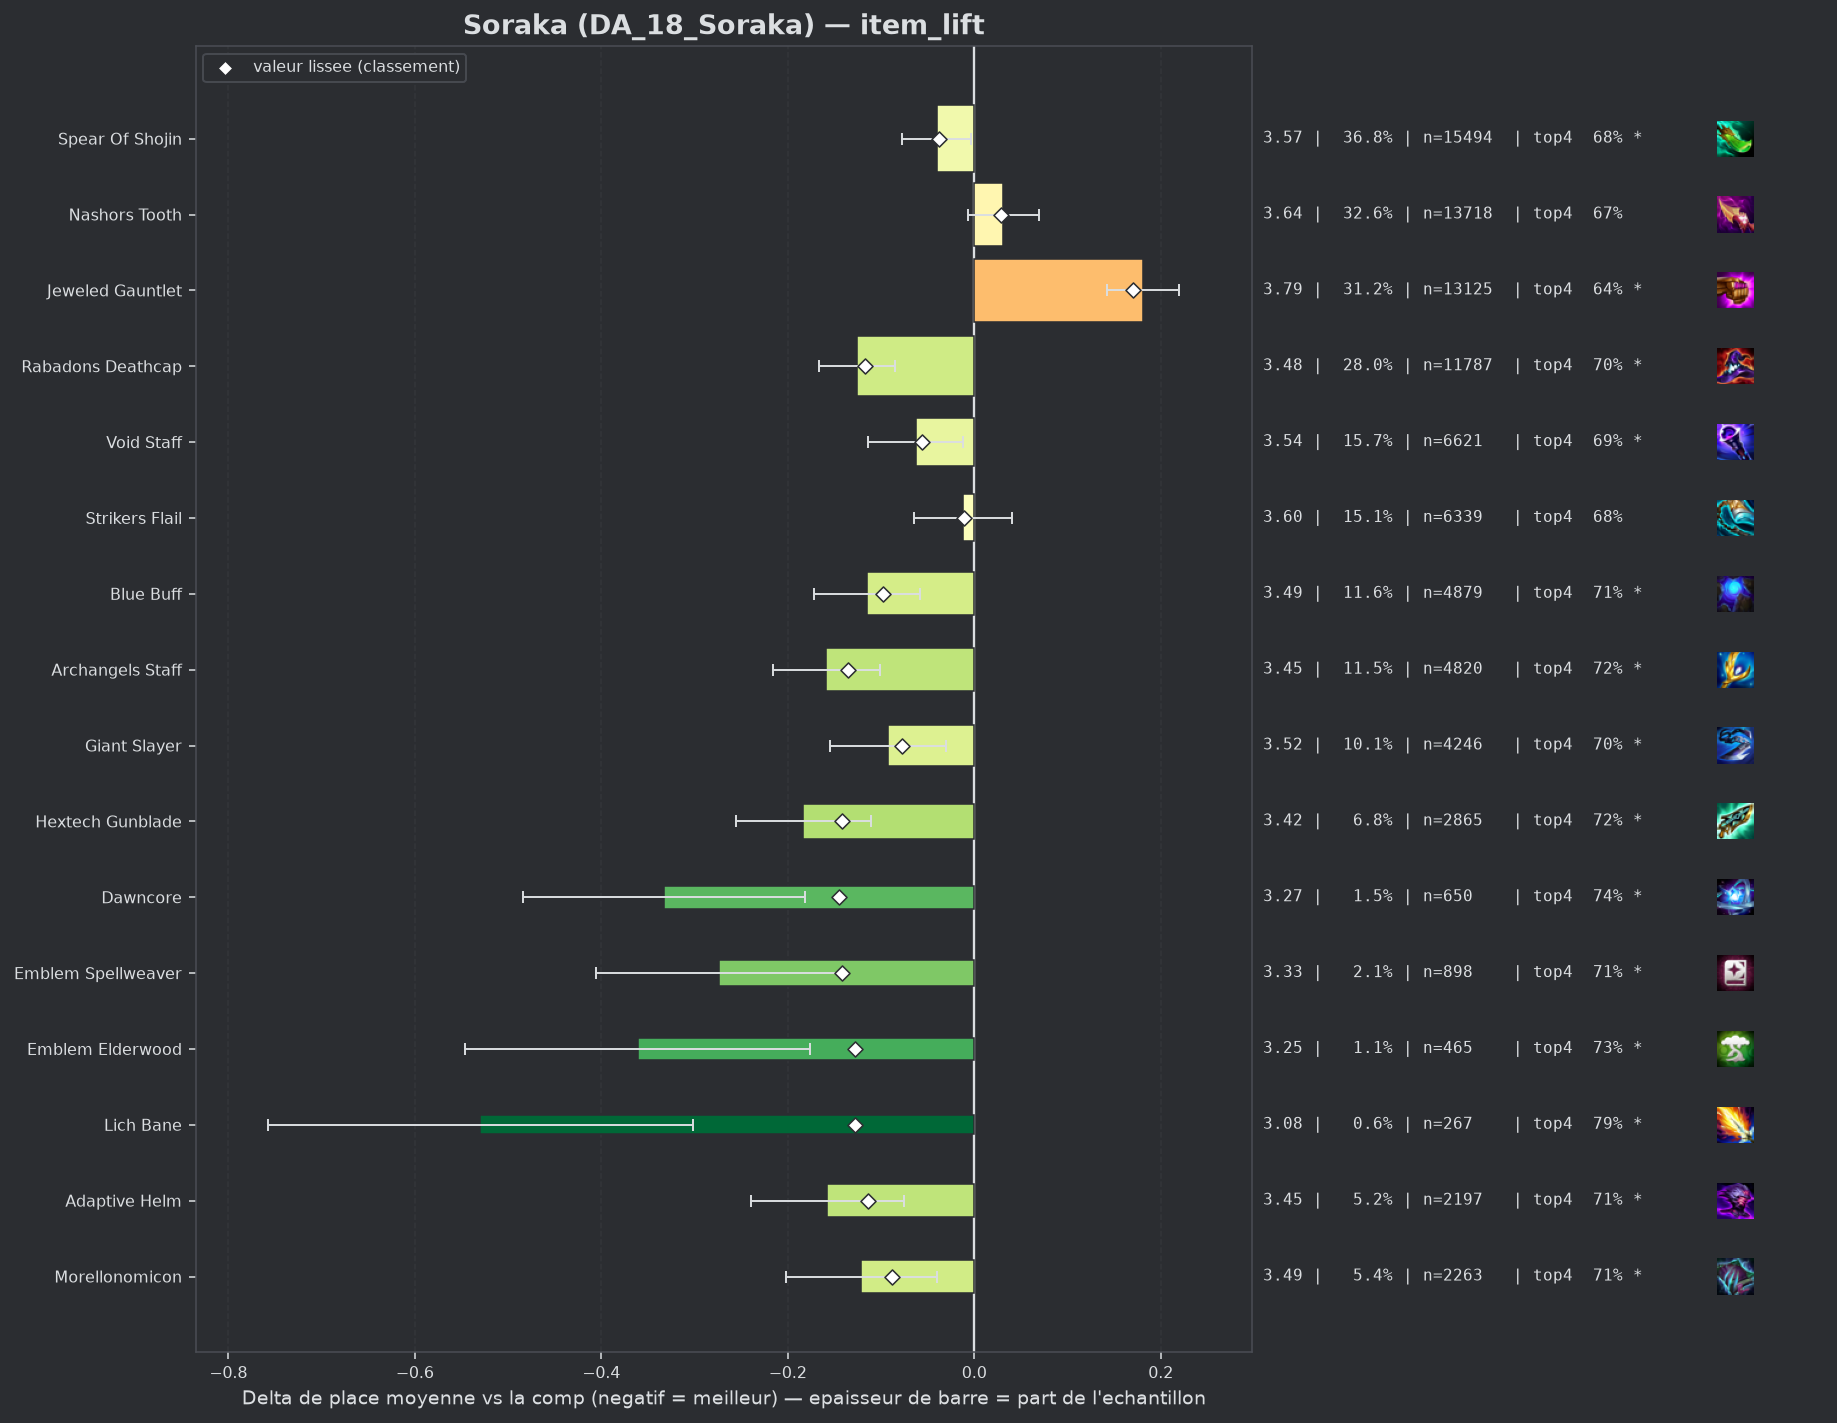

Data behind this chart, as committed beside it:
group, label, n, share, avg_place, shrunk_avg, score, d_avg, d_avg_pess, impact, d_top4, win, top2, top4, sd, z, p, significant
pepite, Dawncore, 650, 0.01545, 3.275, 3.463, -0.145, -0.333, -0.182, 0.0022, 0.0632, 0.2231, 0.4231, 0.74, 1.949, -4.32, 2e-05, True
populaire, Hextech Gunblade, 2865, 0.0681, 3.424, 3.466, -0.142, -0.184, -0.111, 0.0097, 0.0398, 0.1798, 0.3787, 0.7166, 1.905, -4.98, 0.0, True
pepite, Emblem Spellweaver, 898, 0.02135, 3.334, 3.467, -0.142, -0.274, -0.142, 0.003, 0.037, 0.2272, 0.4232, 0.7138, 2.0, -4.06, 5e-05, True
populaire, Archangels Staff, 4820, 0.1146, 3.449, 3.473, -0.135, -0.159, -0.101, 0.0155, 0.0396, 0.1805, 0.3805, 0.7164, 1.921, -5.42, 0.0, True
pepite, Emblem Elderwood, 465, 0.01105, 3.247, 3.48, -0.128, -0.361, -0.176, 0.0014, 0.0501, 0.2624, 0.4624, 0.7269, 2.024, -3.82, 0.00013, True
pepite, Lich Bane, 267, 0.006347, 3.079, 3.481, -0.128, -0.53, -0.302, 0.0008, 0.1135, 0.2397, 0.4719, 0.7903, 1.89, -4.56, 1e-05, True
populaire, Rabadons Deathcap, 11787, 0.2802, 3.483, 3.491, -0.117, -0.126, -0.085, 0.0328, 0.0249, 0.1852, 0.3793, 0.7016, 1.964, -6.11, 0.0, True
pepite, Adaptive Helm, 2197, 0.05222, 3.451, 3.494, -0.114, -0.158, -0.075, 0.0059, 0.036, 0.1834, 0.3782, 0.7128, 1.922, -3.74, 0.00018, True
populaire, Blue Buff, 4879, 0.116, 3.493, 3.51, -0.098, -0.115, -0.058, 0.0114, 0.0316, 0.1742, 0.3675, 0.7083, 1.923, -3.93, 8e-05, True
pepite, Morellonomicon, 2263, 0.05379, 3.487, 3.52, -0.088, -0.121, -0.04, 0.0047, 0.0311, 0.1635, 0.3738, 0.7079, 1.914, -2.92, 0.00353, True
populaire, Giant Slayer, 4246, 0.1009, 3.516, 3.531, -0.077, -0.093, -0.03, 0.0078, 0.0244, 0.179, 0.3714, 0.7011, 1.984, -2.9, 0.00376, True
populaire, Void Staff, 6621, 0.1574, 3.545, 3.552, -0.056, -0.063, -0.012, 0.0088, 0.0142, 0.1772, 0.3679, 0.691, 1.977, -2.41, 0.01592, True
, Red Buff, 1342, 0.0319, 3.523, 3.556, -0.052, -0.085, 0.0, 0.0017, 0.0311, 0.1654, 0.3718, 0.7079, 1.939, -1.58, 0.114, False
populaire, Spear Of Shojin, 15494, 0.3683, 3.568, 3.57, -0.038, -0.04, -0.003, 0.014, 0.008, 0.1759, 0.3663, 0.6848, 1.996, -2.13, 0.03286, True
, Hand Of Justice, 135, 0.003209, 3.504, 3.594, -0.014, -0.104, 0.0, 0.0, 0.0492, 0.1407, 0.3852, 0.7259, 1.962, -0.62, 0.5369, False
populaire, Strikers Flail, 6339, 0.1507, 3.596, 3.598, -0.011, -0.012, 0.0, 0.0016, 0.0025, 0.1724, 0.3572, 0.6793, 1.994, -0.45, 0.6547, False
, Emblem Blackthorn, 361, 0.008581, 3.601, 3.606, -0.002, -0.007, 0.0, 0.0, -0.0119, 0.1911, 0.3712, 0.6648, 2.046, -0.07, 0.9479, False
, Rabadons Deathcap Radiant, 157, 0.003732, 3.707, 3.624, 0.016, 0.099, 0.0, -0.0001, 0.0048, 0.1465, 0.3376, 0.6815, 2.007, 0.62, 0.538, False
, Eternal Pact, 199, 0.00473, 3.698, 3.625, 0.017, 0.09, 0.0, -0.0001, -0.0386, 0.191, 0.3869, 0.6382, 2.129, 0.6, 0.5503, False
, Emblem Invoker, 116, 0.002757, 3.759, 3.626, 0.018, 0.15, 0.0, -0.0001, -0.0302, 0.1724, 0.319, 0.6466, 2.075, 0.78, 0.4353, False
, Emblem Lunar, 98, 0.00233, 3.878, 3.636, 0.028, 0.269, 0.0, -0.0001, -0.0543, 0.1429, 0.2755, 0.6224, 1.971, 1.35, 0.1765, False
populaire, Nashors Tooth, 13718, 0.3261, 3.639, 3.638, 0.029, 0.031, 0.0, -0.0096, -0.0044, 0.1626, 0.3438, 0.6723, 1.974, 1.6, 0.1095, False
, Jeweled Gauntlet Radiant, 43, 0.001022, 4.628, 3.658, 0.05, 1.02, 0.45, -0.0001, -0.2117, 0.0465, 0.1628, 0.4651, 1.905, 3.51, 0.00045, True
, Nashors Tooth Radiant, 121, 0.002876, 4.041, 3.663, 0.054, 0.433, 0.067, -0.0002, -0.0735, 0.0744, 0.314, 0.6033, 2.055, 2.32, 0.02056, True
, Ludens Tempest, 147, 0.003494, 3.986, 3.664, 0.056, 0.378, 0.059, -0.0002, -0.0577, 0.1156, 0.2653, 0.619, 1.973, 2.32, 0.02031, True
, Emblem Inferno, 149, 0.003542, 3.987, 3.665, 0.057, 0.378, 0.033, -0.0002, -0.0996, 0.1678, 0.3221, 0.5772, 2.146, 2.15, 0.0316, True
, Emblem Blossom, 199, 0.00473, 3.96, 3.675, 0.067, 0.352, 0.063, -0.0003, -0.0888, 0.1407, 0.3065, 0.5879, 2.074, 2.39, 0.01699, True
, Blighting Jewel, 91, 0.002163, 4.374, 3.683, 0.075, 0.765, 0.378, -0.0002, -0.1163, 0.0879, 0.1758, 0.5604, 1.885, 3.87, 0.00011, True
, Guinsoos Rageblade, 1150, 0.02734, 3.762, 3.697, 0.089, 0.154, 0.038, -0.0024, -0.0324, 0.1348, 0.3278, 0.6443, 1.98, 2.6, 0.00946, True
, Component Recurve Bow, 57, 0.001355, 5.07, 3.701, 0.093, 1.462, 0.952, -0.0001, -0.2557, 0.0175, 0.1404, 0.4211, 1.963, 5.62, 0.0, True
, Manazane, 285, 0.006775, 4.004, 3.708, 0.1, 0.395, 0.159, -0.0007, -0.0768, 0.1368, 0.2632, 0.6, 2.032, 3.27, 0.00106, True
, Component Needlessly Large Rod, 141, 0.003352, 4.511, 3.738, 0.13, 0.902, 0.564, -0.0004, -0.2016, 0.0709, 0.227, 0.4752, 2.048, 5.22, 0.0, True
populaire, Jeweled Gauntlet, 13125, 0.312, 3.789, 3.778, 0.17, 0.181, 0.142, -0.053, -0.033, 0.1431, 0.3165, 0.6437, 1.992, 9.07, 0.0, True
